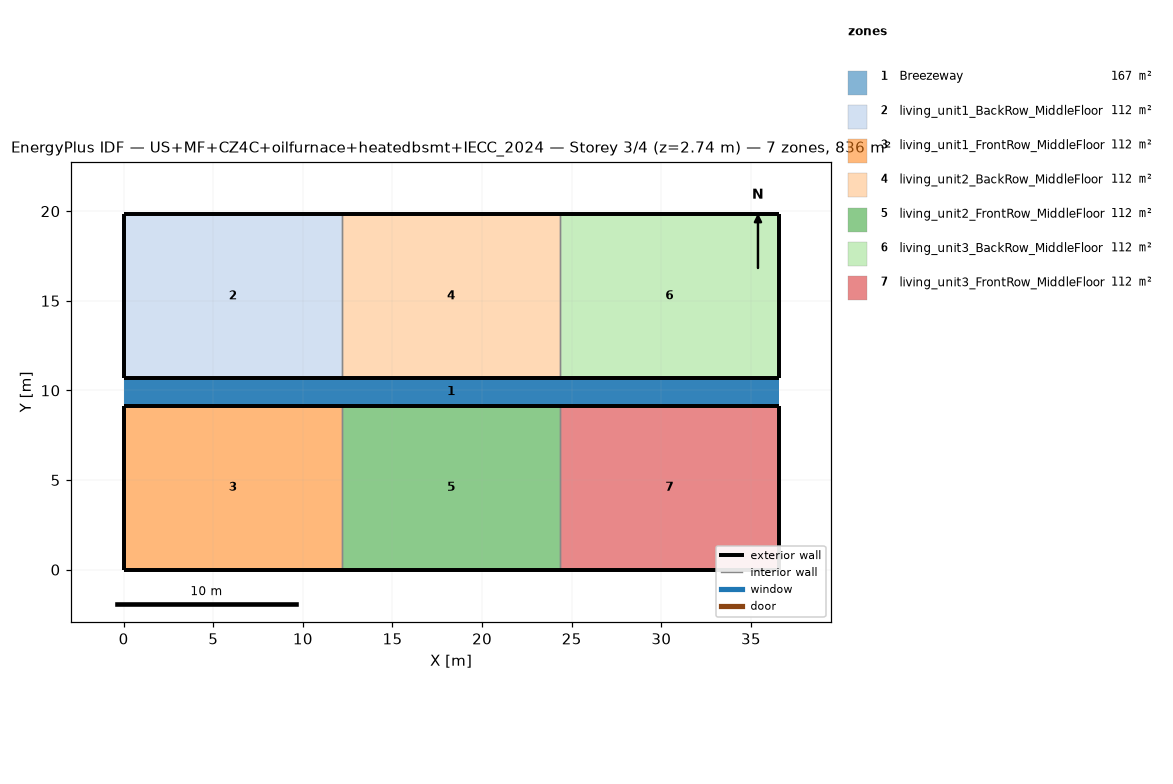
=== STOREY PLAN SPEC (per zone: floor XY polygon, exterior-wall plan segments, windows/doors) ===
zone 1: Breezeway  (167.0 m²)
  floor: (36.54, 9.16) (0.00, 9.16) (0.00, 10.68) (36.54, 10.68)
  floor: (36.54, 9.16) (0.00, 9.16) (0.00, 10.68) (36.54, 10.68)
  floor: (36.54, 9.16) (0.00, 9.16) (0.00, 10.68) (36.54, 10.68)
zone 2: living_unit1_BackRow_MiddleFloor  (111.5 m²)
  floor: (12.18, 10.68) (0.00, 10.68) (0.00, 19.84) (12.18, 19.84)
  exterior wall: (0.00, 10.68) – (12.18, 10.68)  [12.2 m]
  exterior wall: (12.18, 19.84) – (0.00, 19.84)  [12.2 m]
  exterior wall: (0.00, 19.84) – (0.00, 10.68)  [9.2 m]
  interior walls: 1
zone 3: living_unit1_FrontRow_MiddleFloor  (111.5 m²)
  floor: (12.18, 0.00) (0.00, 0.00) (0.00, 9.16) (12.18, 9.16)
  exterior wall: (0.00, 0.00) – (12.18, 0.00)  [12.2 m]
  exterior wall: (12.18, 9.16) – (0.00, 9.16)  [12.2 m]
  exterior wall: (0.00, 9.16) – (0.00, 0.00)  [9.2 m]
  interior walls: 1
zone 4: living_unit2_BackRow_MiddleFloor  (111.5 m²)
  floor: (24.36, 10.68) (12.18, 10.68) (12.18, 19.84) (24.36, 19.84)
  exterior wall: (12.18, 10.68) – (24.36, 10.68)  [12.2 m]
  exterior wall: (24.36, 19.84) – (12.18, 19.84)  [12.2 m]
  interior walls: 2
zone 5: living_unit2_FrontRow_MiddleFloor  (111.5 m²)
  floor: (24.36, 0.00) (12.18, 0.00) (12.18, 9.16) (24.36, 9.16)
  exterior wall: (12.18, 0.00) – (24.36, 0.00)  [12.2 m]
  exterior wall: (24.36, 9.16) – (12.18, 9.16)  [12.2 m]
  interior walls: 2
zone 6: living_unit3_BackRow_MiddleFloor  (111.5 m²)
  floor: (36.54, 10.68) (24.36, 10.68) (24.36, 19.84) (36.54, 19.84)
  exterior wall: (24.36, 10.68) – (36.54, 10.68)  [12.2 m]
  exterior wall: (36.54, 10.68) – (36.54, 19.84)  [9.2 m]
  exterior wall: (36.54, 19.84) – (24.36, 19.84)  [12.2 m]
  interior walls: 1
zone 7: living_unit3_FrontRow_MiddleFloor  (111.5 m²)
  floor: (36.54, 0.00) (24.36, 0.00) (24.36, 9.16) (36.54, 9.16)
  exterior wall: (24.36, 0.00) – (36.54, 0.00)  [12.2 m]
  exterior wall: (36.54, 0.00) – (36.54, 9.16)  [9.2 m]
  exterior wall: (36.54, 9.16) – (24.36, 9.16)  [12.2 m]
  interior walls: 1

=== DERIVED (storey summary) ===
Building: US+MF+CZ4C+oilfurnace+heatedbsmt+IECC_2024
Storey: 3 of 4  (floor level z = 2.74 m)
Storey gross floor area: 836.2 m²
Zones on this storey: 7
  - Breezeway: floor 167.0 m²
  - living_unit1_BackRow_MiddleFloor: floor 111.5 m²; exterior wall 33.5 m (86.9 m²); WWR 0.0%
  - living_unit1_FrontRow_MiddleFloor: floor 111.5 m²; exterior wall 33.5 m (86.9 m²); WWR 0.0%
  - living_unit2_BackRow_MiddleFloor: floor 111.5 m²; exterior wall 24.4 m (63.1 m²); WWR 0.0%
  - living_unit2_FrontRow_MiddleFloor: floor 111.5 m²; exterior wall 24.4 m (63.1 m²); WWR 0.0%
  - living_unit3_BackRow_MiddleFloor: floor 111.5 m²; exterior wall 33.5 m (86.9 m²); WWR 0.0%
  - living_unit3_FrontRow_MiddleFloor: floor 111.5 m²; exterior wall 33.5 m (86.9 m²); WWR 0.0%
Zone adjacency (shared interzone walls):
  - living_unit1_BackRow_MiddleFloor ↔ living_unit2_BackRow_MiddleFloor
  - living_unit1_FrontRow_MiddleFloor ↔ living_unit2_FrontRow_MiddleFloor
  - living_unit2_BackRow_MiddleFloor ↔ living_unit3_BackRow_MiddleFloor
  - living_unit2_FrontRow_MiddleFloor ↔ living_unit3_FrontRow_MiddleFloor